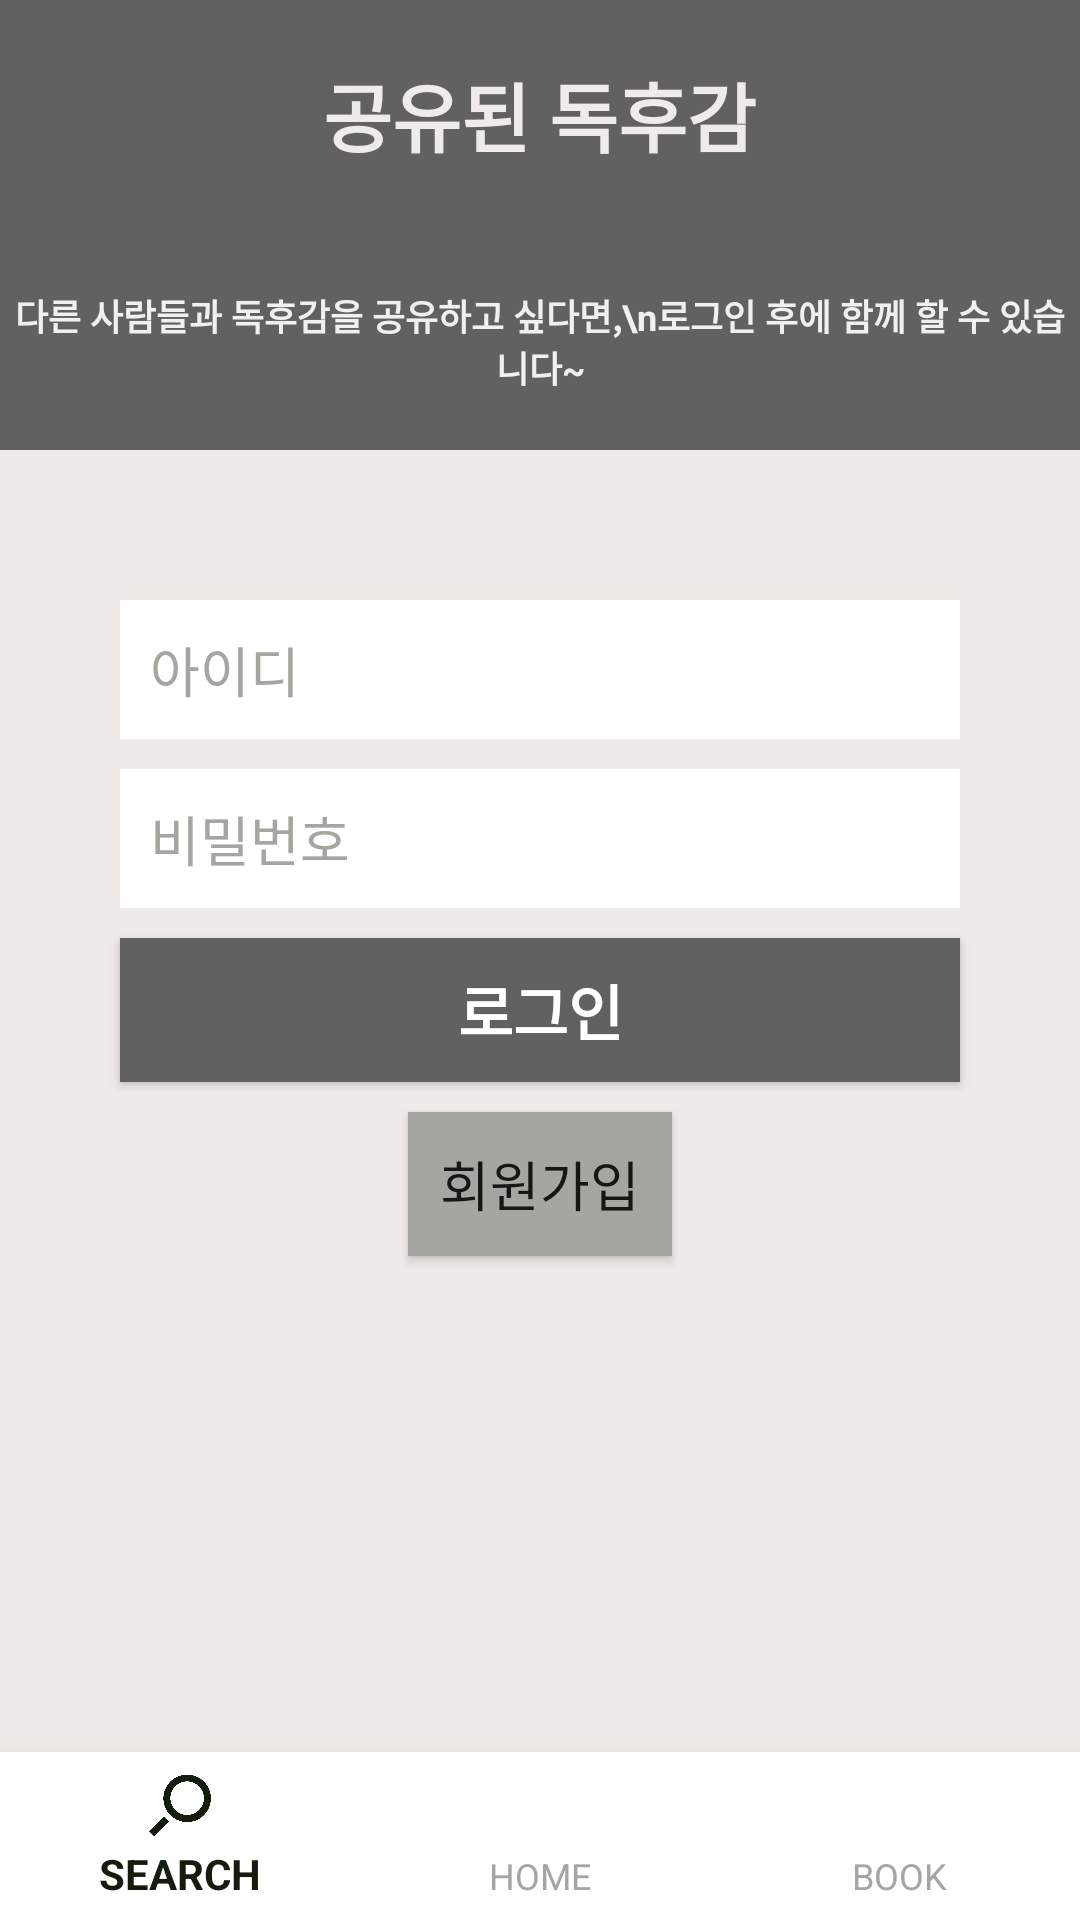

Produce the Android XML layout that renders to this screen, including the resource entries it uses.
<!-- AndroidManifest.xml: application theme AppTheme.NoActionBar -->
<!-- res/layout/activity_login.xml -->
<?xml version="1.0" encoding="utf-8"?>
<RelativeLayout xmlns:android="http://schemas.android.com/apk/res/android"
    xmlns:app="http://schemas.android.com/apk/res-auto"
    android:layout_width="match_parent"
    android:layout_height="match_parent"
    >

    <LinearLayout
        android:layout_width="match_parent"
        android:layout_height="match_parent"
        android:orientation="vertical"
        android:layout_above="@id/bottom_navigation">

        <LinearLayout
            android:layout_width="match_parent"
            android:layout_height="150dp"
            android:orientation="vertical"
            android:background="@color/colorPrimaryDark"
            >

            <TextView
                android:layout_width="wrap_content"
                android:layout_height="wrap_content"
                android:layout_gravity="center"
                android:layout_marginTop="20dp"
                android:text="공유된 독후감"
                android:textColor="@color/colorPrimary"
                android:textSize="25dp"
                android:textStyle="bold" />

            <TextView
                android:layout_width="wrap_content"
                android:layout_height="wrap_content"
                android:layout_gravity="center"
                android:layout_marginTop="40dp"
                android:gravity="center_horizontal"
                android:text="다른 사람들과 독후감을 공유하고 싶다면,\n로그인 후에 함께 할 수 있습니다~"
                android:textColor="#f0f0f0"
                android:textSize="12dp"
                android:textStyle="bold" />
            
        </LinearLayout>

        <LinearLayout
            android:layout_width="match_parent"
            android:layout_height="match_parent"
            android:orientation="vertical"
            android:background="@color/colorPrimary"
            android:layout_above="@+id/bottom_navigation"
            >
            <EditText
                android:layout_width="280dp"
                android:layout_height="wrap_content"
                android:hint="아이디"
                android:layout_gravity="center"
                android:padding="10dp"
                android:textColor="#000000"
                android:textColorHint="@color/colorGray"
                android:id="@+id/idText"
                android:layout_marginTop="50dp"
                android:background="#ffffff"
                />

            <EditText
                android:inputType="textPassword"
                android:layout_width="280dp"
                android:layout_height="wrap_content"
                android:hint="비밀번호"
                android:layout_gravity="center"
                android:padding="10dp"
                android:textColor="#000000"
                android:textColorHint="@color/colorGray"
                android:id="@+id/passwordText"

                android:layout_marginTop="10dp"
                android:background="#ffffff"
                />
            <Button
                android:layout_width="280dp"
                android:layout_height="wrap_content"
                android:textSize="20dp"
                android:textStyle="bold"
                android:textColor="#ffffff"
                android:background="@color/colorPrimaryDark"
                android:text="로그인"
                android:layout_marginTop="10dp"
                android:layout_gravity="center"
                android:id="@+id/loginButton"
                />
            <Button
                android:layout_width="wrap_content"
                android:layout_height="wrap_content"
                android:layout_gravity="center"
                android:textSize="18dp"
                android:layout_marginTop="10dp"
                android:text="회원가입"
                android:background="@color/colorGray"
                android:id="@+id/registerButton"
                />
        </LinearLayout>

    </LinearLayout>

    <android.support.design.widget.BottomNavigationView
        android:id="@+id/bottom_navigation"
        android:layout_width="match_parent"
        android:layout_height="wrap_content"
        android:layout_alignParentBottom="true"
        app:itemBackground="@android:color/white"
        app:itemIconTint="@drawable/selector_bottombar_item"
        app:itemTextColor="@drawable/selector_bottombar_item"
        app:menu="@menu/bottom_navigation_main" >
    </android.support.design.widget.BottomNavigationView>
</RelativeLayout>
<!-- resources referenced by this layout -->
<resources>
  <color name="colorGray">#a6a6a0</color>
  <color name="colorPrimary">#efebe9</color>
  <color name="colorPrimaryDark">#616160</color>
  <!-- drawable selector_bottombar_item (drawable) -->
  <?xml version="1.0" encoding="utf-8"?>
  <selector xmlns:android="http://schemas.android.com/apk/res/android">
      <item android:color="#141c0d"
          android:state_checked="true"/>
      <item android:color="#A6A6A0" />
  </selector>
  <style name="AppTheme.NoActionBar">
          <item name="windowActionBar">false</item>
          <item name="windowNoTitle">true</item>
      </style>
</resources>
